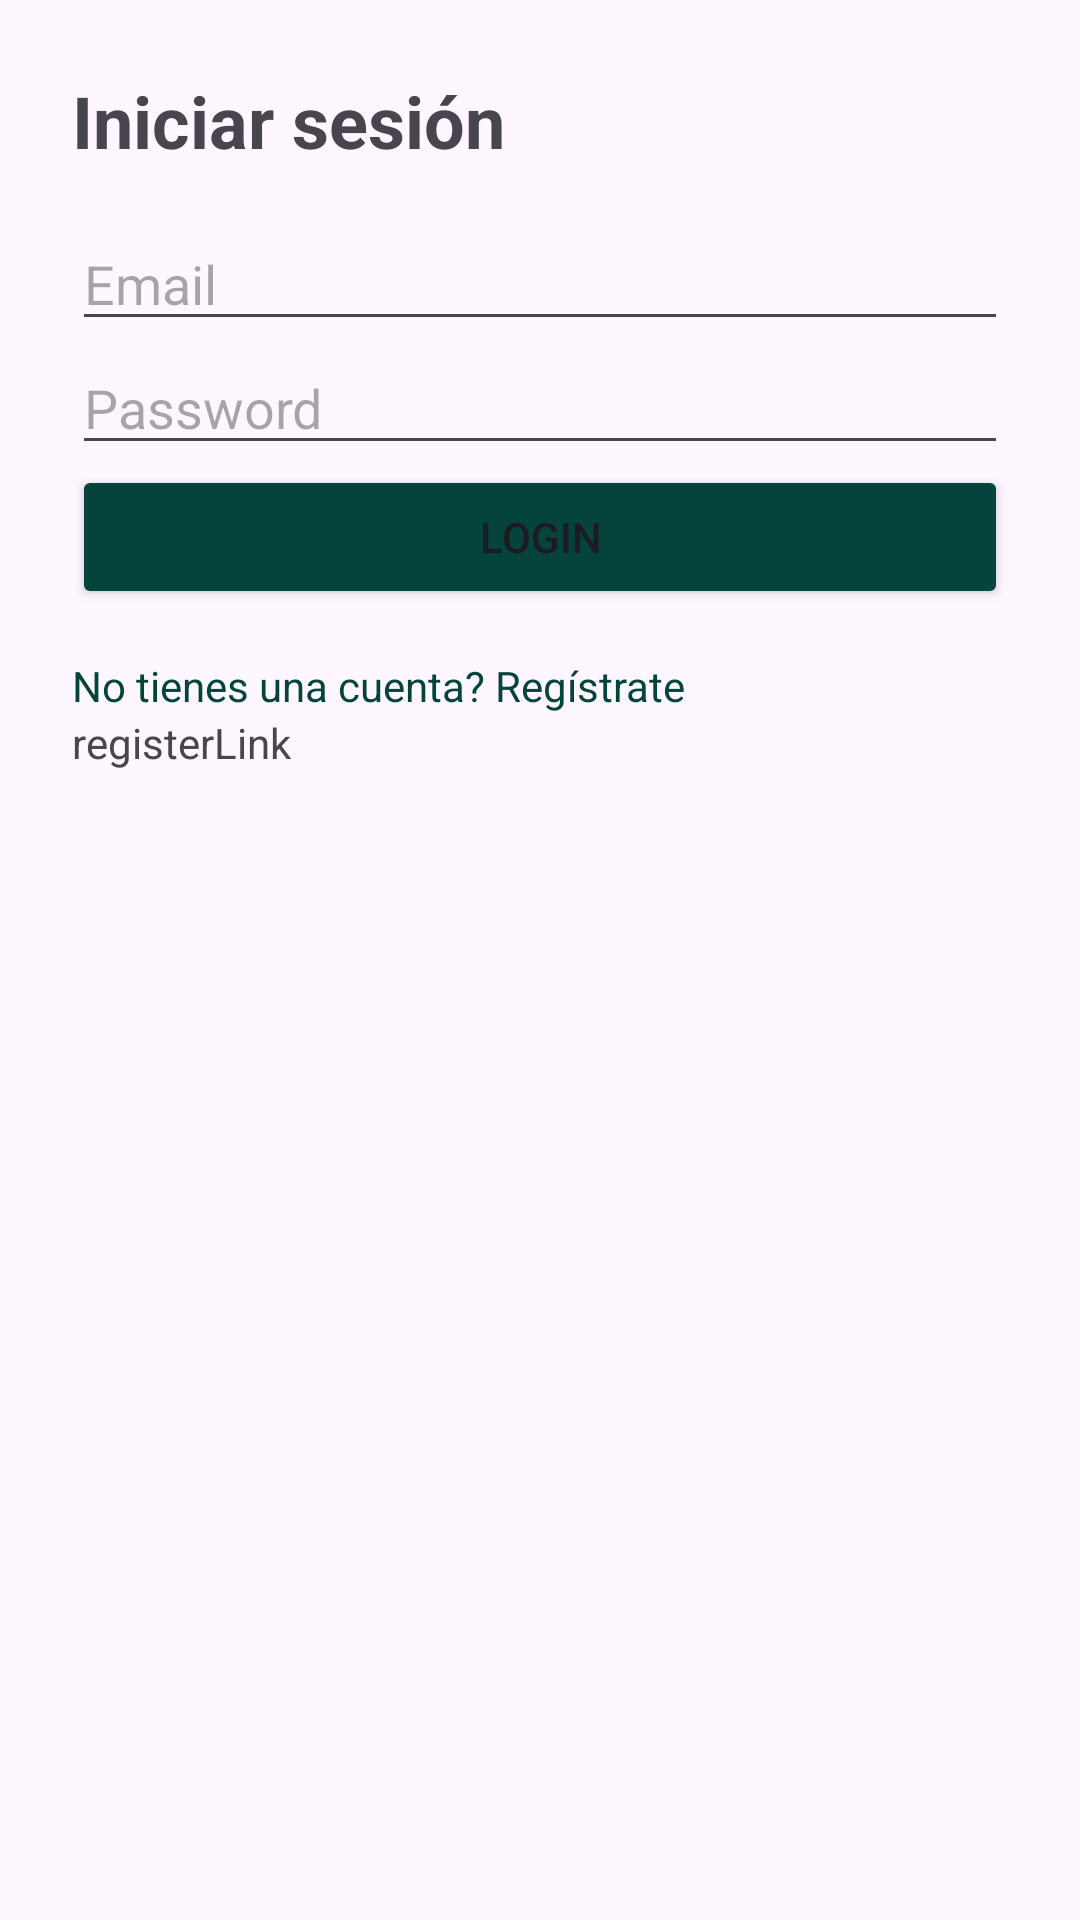

Here is an Android app screen rendered from its layout file. Give the layout XML and the strings, colors and styles it references.
<!-- AndroidManifest.xml: application theme Theme.VehicleGPSMonitor -->
<!-- res/layout/activity_login.xml -->
<?xml version="1.0" encoding="utf-8"?>
<LinearLayout
    xmlns:android="http://schemas.android.com/apk/res/android"
    android:layout_width="match_parent"
    android:layout_height="match_parent"
    android:orientation="vertical"
    android:padding="24dp">

    <TextView
        android:layout_width="wrap_content"
        android:layout_height="wrap_content"
        android:text="Iniciar sesión"
        android:textSize="24sp"
        android:textStyle="bold"
        android:layout_marginBottom="16dp" />

    <EditText
        android:id="@+id/email"
        android:layout_width="match_parent"
        android:layout_height="wrap_content"
        android:hint="Email"
        android:inputType="textEmailAddress" />

    <EditText
        android:id="@+id/password"
        android:layout_width="match_parent"
        android:layout_height="wrap_content"
        android:hint="Password"
        android:inputType="textPassword" />

    <Button
        android:id="@+id/login_button"
        android:layout_width="match_parent"
        android:layout_height="wrap_content"
        android:backgroundTint="@color/button_color"
        android:text="Login" />

    <TextView
        android:layout_width="wrap_content"
        android:layout_height="wrap_content"
        android:text="No tienes una cuenta? Regístrate"
        android:layout_marginTop="16dp"
        android:clickable="true"
        android:textColor="@color/button_color"/>

    <TextView
        android:id="@+id/register_link"
        android:layout_width="wrap_content"
        android:layout_height="wrap_content"
        android:text="@string/register_link" />
</LinearLayout>
<!-- resources referenced by this layout -->
<resources>
  <color name="button_color">#05443D</color>
  <string name="register_link">registerLink</string>
  <style name="Theme.VehicleGPSMonitor" parent="Base.Theme.VehicleGPSMonitor" />
  <style name="Base.Theme.VehicleGPSMonitor" parent="Theme.Material3.DayNight.NoActionBar">
          
          
      </style>
</resources>
